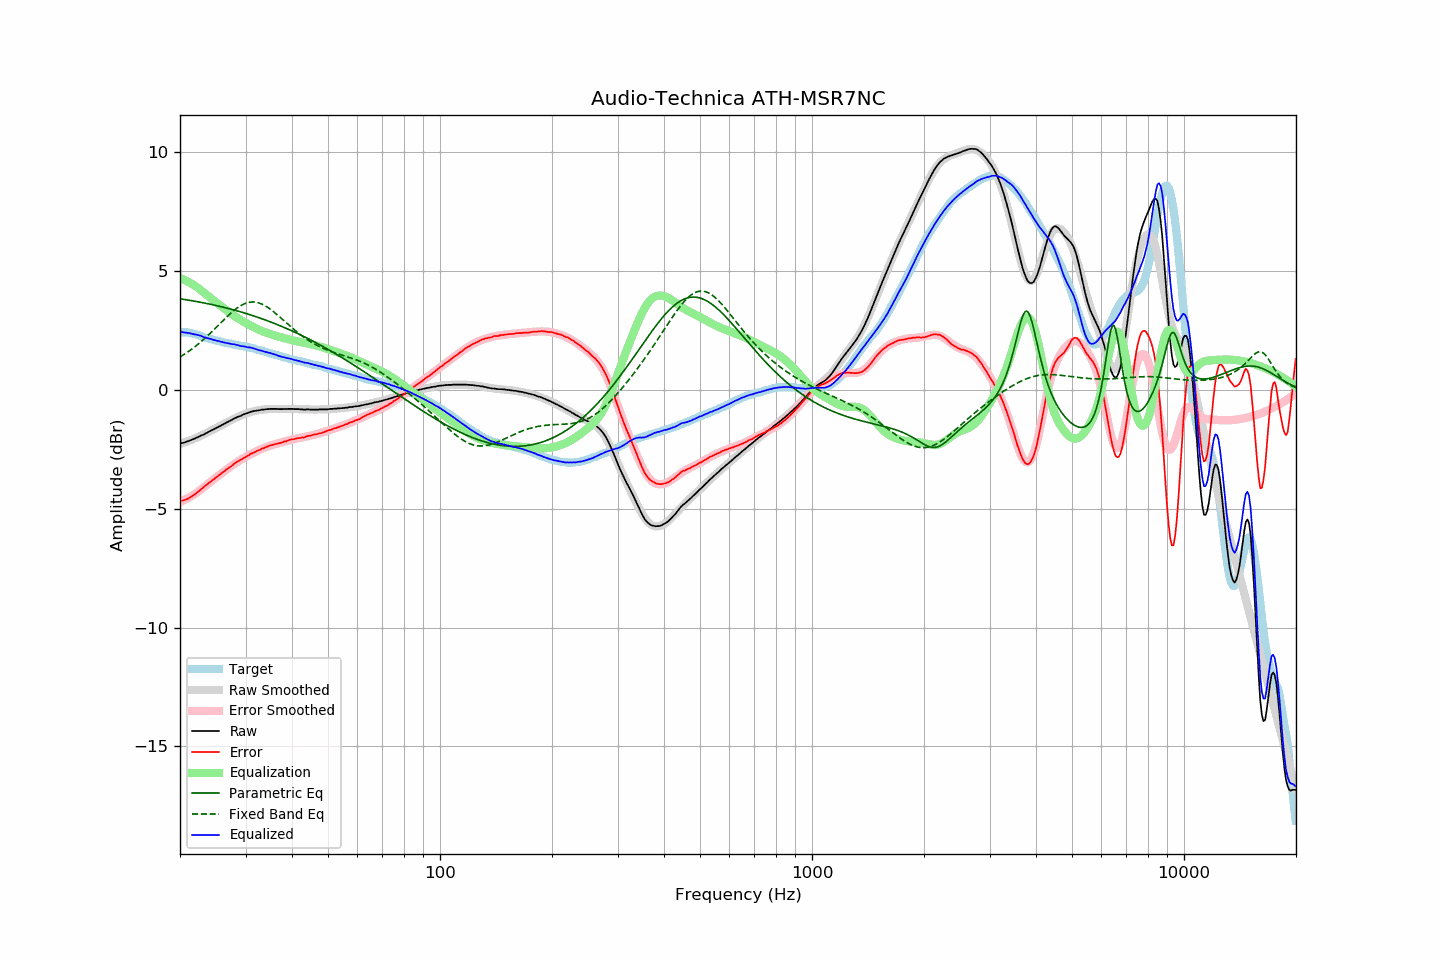

The data file committed next to this chart (first rows):
frequency, raw, error, smoothed, error_smoothed, equalization, parametric_eq, fixed_band_eq, equalized_raw, equalized_smoothed, target
20.00, -2.26, -4.68, -2.27, -4.71, 4.71, 3.83, 1.39, 2.45, 2.44, 2.42
20.20, -2.24, -4.66, -2.25, -4.68, 4.68, 3.82, 1.43, 2.44, 2.44, 2.42
20.40, -2.23, -4.65, -2.22, -4.65, 4.65, 3.81, 1.47, 2.42, 2.43, 2.42
20.61, -2.21, -4.63, -2.20, -4.62, 4.62, 3.80, 1.51, 2.41, 2.42, 2.42
20.81, -2.18, -4.60, -2.18, -4.59, 4.59, 3.79, 1.56, 2.41, 2.41, 2.42
21.02, -2.16, -4.58, -2.15, -4.55, 4.55, 3.78, 1.60, 2.39, 2.40, 2.42
21.23, -2.13, -4.53, -2.13, -4.51, 4.51, 3.77, 1.65, 2.38, 2.38, 2.40
21.44, -2.11, -4.50, -2.10, -4.47, 4.47, 3.76, 1.70, 2.37, 2.37, 2.39
21.66, -2.08, -4.45, -2.08, -4.43, 4.43, 3.74, 1.75, 2.35, 2.36, 2.37
21.87, -2.06, -4.41, -2.05, -4.39, 4.39, 3.73, 1.80, 2.33, 2.34, 2.35
22.09, -2.02, -4.36, -2.02, -4.35, 4.35, 3.72, 1.85, 2.33, 2.33, 2.34
22.31, -1.99, -4.30, -1.99, -4.30, 4.30, 3.71, 1.91, 2.31, 2.31, 2.31
22.54, -1.96, -4.25, -1.96, -4.25, 4.25, 3.70, 1.97, 2.29, 2.29, 2.29
22.76, -1.92, -4.19, -1.93, -4.19, 4.19, 3.68, 2.02, 2.27, 2.27, 2.27
22.99, -1.90, -4.14, -1.90, -4.14, 4.14, 3.67, 2.08, 2.24, 2.24, 2.24
23.22, -1.87, -4.08, -1.86, -4.08, 4.08, 3.66, 2.14, 2.21, 2.22, 2.21
23.45, -1.83, -4.01, -1.83, -4.03, 4.03, 3.64, 2.20, 2.20, 2.20, 2.19
23.69, -1.80, -3.98, -1.80, -3.97, 3.97, 3.63, 2.26, 2.17, 2.18, 2.18
23.92, -1.76, -3.91, -1.76, -3.92, 3.92, 3.61, 2.33, 2.16, 2.16, 2.16
24.16, -1.72, -3.86, -1.73, -3.87, 3.87, 3.60, 2.39, 2.15, 2.14, 2.14
24.40, -1.69, -3.81, -1.69, -3.81, 3.81, 3.59, 2.46, 2.12, 2.12, 2.12
24.65, -1.66, -3.76, -1.66, -3.76, 3.76, 3.57, 2.52, 2.10, 2.10, 2.10
24.89, -1.62, -3.70, -1.62, -3.71, 3.71, 3.56, 2.59, 2.09, 2.08, 2.08
25.14, -1.59, -3.66, -1.59, -3.65, 3.65, 3.54, 2.66, 2.07, 2.07, 2.07
25.39, -1.55, -3.60, -1.55, -3.60, 3.60, 3.53, 2.73, 2.05, 2.05, 2.05
25.65, -1.52, -3.56, -1.51, -3.55, 3.55, 3.51, 2.79, 2.03, 2.04, 2.04
25.91, -1.48, -3.49, -1.48, -3.50, 3.50, 3.49, 2.86, 2.02, 2.02, 2.01
26.16, -1.45, -3.45, -1.44, -3.45, 3.45, 3.48, 2.93, 2.00, 2.01, 2.00
26.43, -1.41, -3.40, -1.41, -3.40, 3.40, 3.46, 3.00, 1.99, 1.99, 1.99
26.69, -1.37, -3.34, -1.37, -3.35, 3.35, 3.44, 3.06, 1.98, 1.97, 1.97
26.96, -1.34, -3.30, -1.34, -3.29, 3.29, 3.43, 3.13, 1.96, 1.96, 1.96
27.23, -1.30, -3.25, -1.30, -3.25, 3.25, 3.41, 3.19, 1.95, 1.94, 1.95
27.50, -1.27, -3.21, -1.27, -3.20, 3.20, 3.39, 3.25, 1.93, 1.93, 1.94
27.77, -1.23, -3.15, -1.23, -3.15, 3.15, 3.37, 3.31, 1.92, 1.92, 1.92
28.05, -1.19, -3.09, -1.20, -3.10, 3.10, 3.35, 3.36, 1.91, 1.90, 1.91
28.33, -1.17, -3.05, -1.17, -3.06, 3.06, 3.33, 3.42, 1.89, 1.89, 1.89
28.62, -1.13, -3.00, -1.14, -3.01, 3.01, 3.32, 3.46, 1.88, 1.88, 1.87
28.90, -1.11, -2.97, -1.11, -2.97, 2.97, 3.30, 3.51, 1.86, 1.87, 1.86
29.19, -1.09, -2.93, -1.08, -2.93, 2.93, 3.28, 3.55, 1.84, 1.85, 1.84
29.48, -1.05, -2.89, -1.05, -2.89, 2.89, 3.26, 3.59, 1.84, 1.84, 1.84
29.78, -1.02, -2.85, -1.02, -2.85, 2.85, 3.24, 3.62, 1.83, 1.83, 1.83
30.08, -1.00, -2.82, -1.00, -2.81, 2.81, 3.22, 3.65, 1.81, 1.81, 1.82
30.38, -0.98, -2.78, -0.97, -2.77, 2.77, 3.19, 3.67, 1.79, 1.80, 1.80
30.68, -0.95, -2.74, -0.95, -2.74, 2.74, 3.17, 3.68, 1.79, 1.78, 1.79
30.99, -0.92, -2.69, -0.93, -2.70, 2.70, 3.15, 3.69, 1.78, 1.77, 1.77
31.30, -0.91, -2.66, -0.91, -2.67, 2.67, 3.13, 3.70, 1.76, 1.75, 1.76
31.61, -0.89, -2.63, -0.90, -2.63, 2.63, 3.11, 3.70, 1.74, 1.74, 1.74
31.93, -0.88, -2.60, -0.88, -2.60, 2.60, 3.09, 3.69, 1.72, 1.72, 1.72
32.24, -0.87, -2.56, -0.87, -2.57, 2.57, 3.06, 3.68, 1.70, 1.70, 1.69
32.57, -0.86, -2.54, -0.85, -2.53, 2.53, 3.04, 3.66, 1.68, 1.68, 1.68
32.89, -0.85, -2.52, -0.84, -2.50, 2.50, 3.02, 3.64, 1.65, 1.66, 1.67
33.22, -0.83, -2.47, -0.83, -2.47, 2.47, 2.99, 3.61, 1.65, 1.64, 1.64
33.55, -0.83, -2.45, -0.82, -2.45, 2.45, 2.97, 3.58, 1.62, 1.62, 1.62
33.89, -0.82, -2.42, -0.82, -2.42, 2.42, 2.94, 3.54, 1.60, 1.60, 1.60
34.23, -0.81, -2.39, -0.81, -2.40, 2.40, 2.92, 3.50, 1.59, 1.58, 1.58
34.57, -0.81, -2.37, -0.81, -2.37, 2.37, 2.89, 3.45, 1.56, 1.56, 1.56
34.92, -0.80, -2.34, -0.81, -2.35, 2.35, 2.87, 3.40, 1.55, 1.54, 1.54
35.27, -0.80, -2.33, -0.80, -2.33, 2.33, 2.84, 3.35, 1.53, 1.52, 1.53
35.62, -0.80, -2.30, -0.80, -2.31, 2.31, 2.81, 3.30, 1.51, 1.51, 1.50
35.97, -0.80, -2.28, -0.80, -2.29, 2.29, 2.79, 3.25, 1.49, 1.49, 1.48
... 635 more rows
